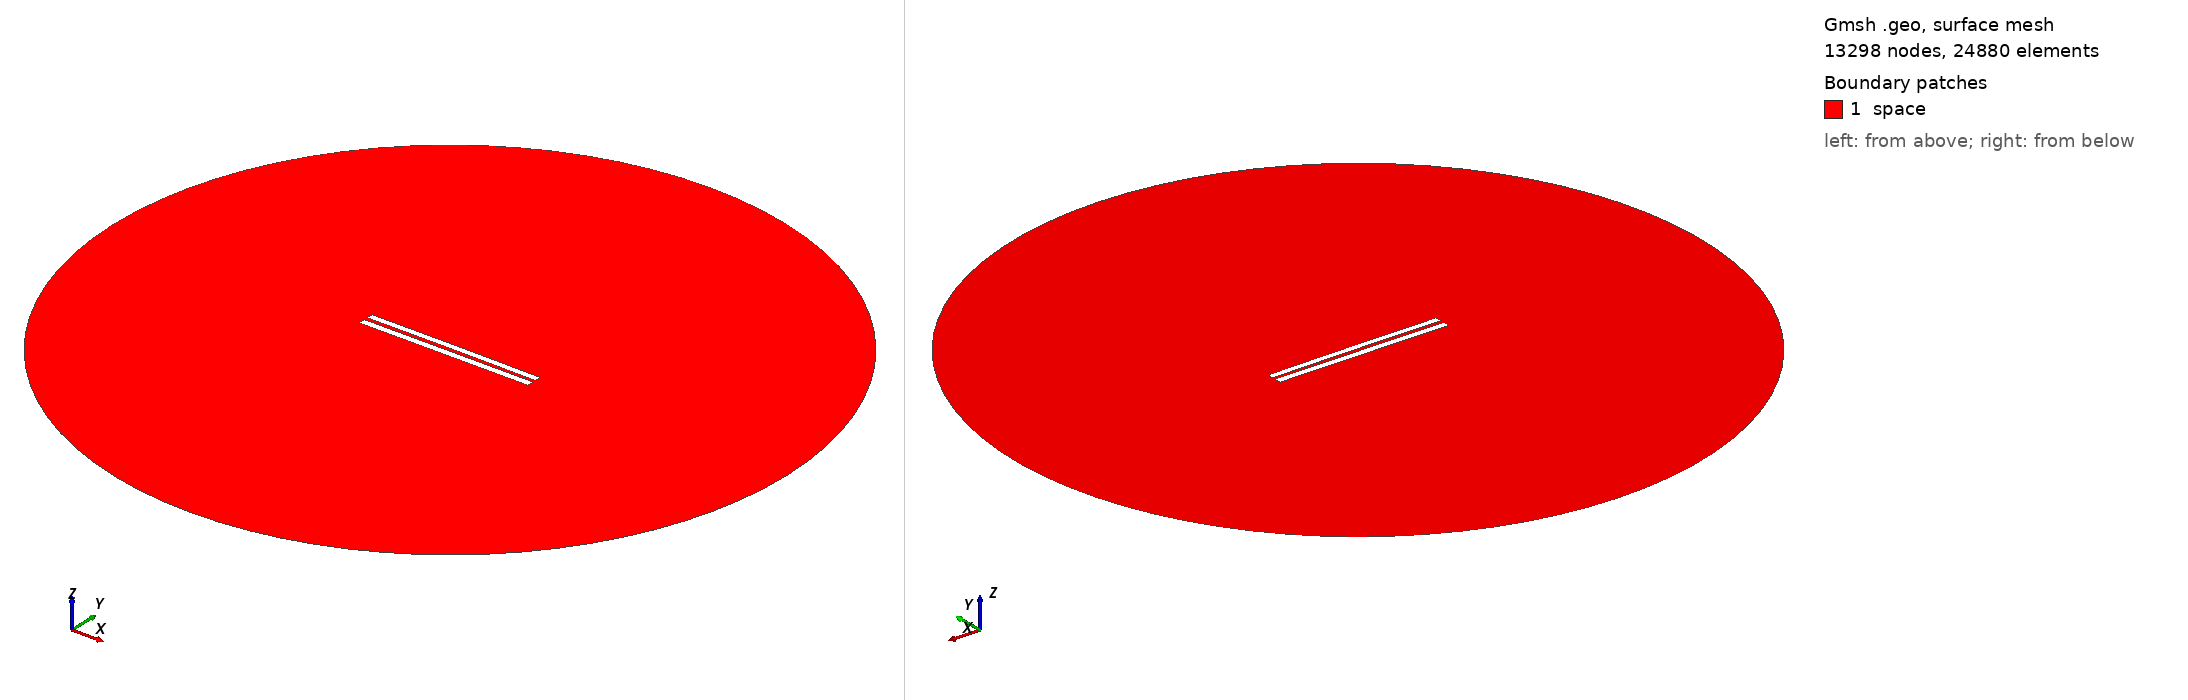

Gmsh geometry script, surface-meshed: 13298 nodes, 24880 surface elements. Boundary patches (legend numbers): 1 space. Left view from above one corner, right view from below the opposite corner. Legend entries are the model's physical surfaces. The drawing asked Gmsh for element sizes between 1% and 20% of the model's largest extent; the script's own settings can give other sizes.

=== 5088.geo (drawn) ===
//---------------------------------------
// Geometry kernel
//---------------------------------------

SetFactory("OpenCASCADE");



//---------------------------------------
// Parameters of the geometry
//---------------------------------------

// Overetch of the upper plate
overetch = 0.125;

// Distance between the plates
distance = 2.25;

// Discretization over the x axis (for the deformation)
nx = 50; 

// Length of the plate
L = 100 - overetch; 

// Number of modes
n = 4; 

// 1st mode coefficient
coeff(1) = -0.15;
beta(1) = 0.596864 * 3.1415926535 / L;

// 2nd mode coefficient
coeff(2) = 0.07499999999999998;
beta(2) = 1.49418 * 3.1415926535 / L;

// 3rd mode coefficient
coeff(3) = 0.0;
beta(3) = 2.50025 * 3.1415926535 / L;

// 4th mode coefficient
coeff(4) = 0.0;
beta(4) = 3.49999 * 3.1415926535 / L;



//---------------------------------------
// Upper plate (deformed rectangle)
//---------------------------------------

// Coordiantes of the upper plate
xmin = -50;
xmax = 50 - overetch;

// Height of the upper plate
yheight = 4 - 2 * overetch;

// Indexes of the points
UpperID[] = {};
LowerID[] = {};
LeftID[] = {};
RightID[] = {};

// Point index
p = 1;

// Horizontal edges
For i In {1:nx}
    x = xmin + (i-1)*(xmax - xmin)/(nx-1);

    y_bottom = distance / 2 + overetch;
    For j In {1:n}
        C = (Cosh(beta(j)*L) + Cos(beta(j)*L)) / (Sinh(beta(j)*L) + Sin(beta(j)*L));
        y_bottom  = y_bottom + coeff(j) * (Cosh(beta(j)*(x+50)) - Cos(beta(j)*(x+50)) - C * (Sinh(beta(j)*(x+50)) - Sin(beta(j)*(x+50))));
    EndFor

    y_top = y_bottom + yheight;

    Point(p) = {x, y_top, 0, 1.0};
    UpperID[i] = p;
    p = p + 1;

    Point(p) = {x, y_bottom, 0, 1.0};
    LowerID[i] = p;
    p = p + 1;
EndFor

// Create point lists
UpperPts[] = {}; LowerPts[] = {};
For i In {1:nx}
  UpperPts[] += {UpperID[i]};
  LowerPts[] += {LowerID[i]};
EndFor

// Build splines
Spline(1) = {UpperPts[]};
Spline(2) = {LowerPts[]};
Line(3) = {LowerPts[nx-1], UpperPts[nx-1]};
Line(4) = {LowerPts[0], UpperPts[0]};

// Build the plane surface
Curve Loop(1) = {2, 3, -1, -4};
Plane Surface(1) = {1};



//---------------------------------------
// Lower plate (rectangle)
//---------------------------------------

// Vertices
Point(1001) = {-50, -1, 0, 1.0};
Point(1002) = { 50, -1, 0, 1.0};
Point(1003) = { 50,  -5, 0, 1.0};
Point(1004) = {-50,  -5, 0, 1.0};

// Edges
Line(5) = {1001, 1002};
Line(6) = {1002, 1003};
Line(7) = {1003, 1004};
Line(8) = {1004, 1001};

// Plane surface
Line Loop(2) = {5, 6, 7, 8};
Plane Surface(2) = {2}; 



//---------------------------------------
// Outer (fictious) boundary
//---------------------------------------

// Points
Point(1005) = {0, 0, 0};       // Center
Point(1006) = {200, 0, 0};     // Start point
Point(1007) = {0, 200, 0};     // 90 degrees
Point(1008) = {-200, 0, 0};    // 180 degrees
Point(1009) = {0, -200, 0};    // 270 degrees

// Circle arcs (each needs start, center, end)
Circle(9) = {1006, 1005, 1007};
Circle(10) = {1007, 1005, 1008};
Circle(11) = {1008, 1005, 1009};
Circle(12) = {1009, 1005, 1006};

// Plane surface for the entire domain
Curve Loop(3) = {9, 10, 11, 12};
Surface(3) = {3};

// Subtract the plates from the whole domain to obtain the actual domain where we want to solve the equations
BooleanDifference{ Surface{3}; Delete; }{ Surface{1}; Surface{2}; Delete; }




//---------------------------------------
// Transfinite Lines/Curves
//---------------------------------------

// Set the number of points on the boundaries
r = 7;

// Plates
Transfinite Curve {1, 2} = 50*r Using Progression 1;
Transfinite Curve {3, 4} = 2*r Using Progression 1;
Transfinite Line {5, 7} = 50*r Using Progression 1;
Transfinite Line {6, 8} = 2*r Using Progression 1;

// Outer boundary
Transfinite Line {9, 10, 11, 12} = 20 Using Progression 1;



//---------------------------------------
// Physical groups
//---------------------------------------                

// Physical curves (boundaries)
Physical Line("force_segment", 10) = {2};
Physical Line("upper_plate", 11) = {1, 3, 4};
Physical Line("lower_plate", 12) = {5, 6, 7, 8};
Physical Line("boundary", 20) = {9, 10, 11, 12};

// Physical Surfaces
Physical Surface("space", 30) = {3};



//---------------------------------------
// 6. Generate the Mesh
//---------------------------------------

// 2D mesh generation
Mesh 2;
